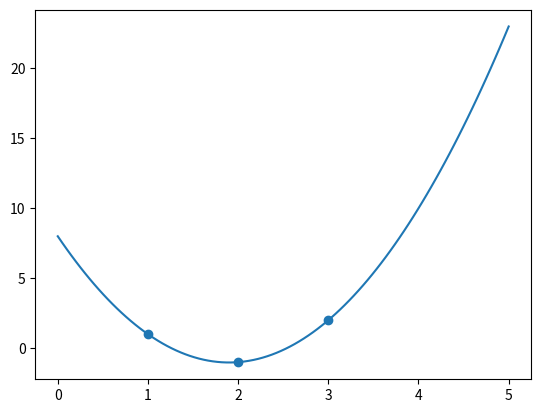

Python code for this plot:
import matplotlib.pyplot as plt
import numpy as np


def difference_quotient(i, j, X, Y):
    """
    i到j的n阶有限差商 (i > j)
    i,j是已知点的起点和终点下标
    n = i - j
    :param i:x_i对应的下标
    :param j:
    :return:
    """
    if i - j == 1:
        return (Y[i] - Y[j]) / (X[i] - X[j])
    return ((difference_quotient(i, j + 1, X, Y) - difference_quotient(i - 1, j, X, Y)) / (X[i] - X[j]))


if __name__ == '__main__':
    print('赵励志')
    X = np.array([1, 3, 2])
    Y = np.array([1, 2, -1])
    b = [Y[0]]

    n = len(X) - 1  # 最高n阶
    for i in range(1, n + 1):  # 1到n阶
        b.append(difference_quotient(i, 0, X, Y))

    # 这里牛顿多项式表示形式本来想优化一下泛化能力,写成函数的形式. 可惜没时间了  赶着交作业,暂时先写成固定形式吧.
    f = lambda x: b[0] + b[1] * (x - X[0]) + b[2] * (x - X[0]) * (x - X[1])
    print('b', b)
    plt.plot(np.linspace(0, 5, 100), f(np.linspace(0, 5, 100)))
    plt.scatter(X, Y, marker='o')
    plt.show()
